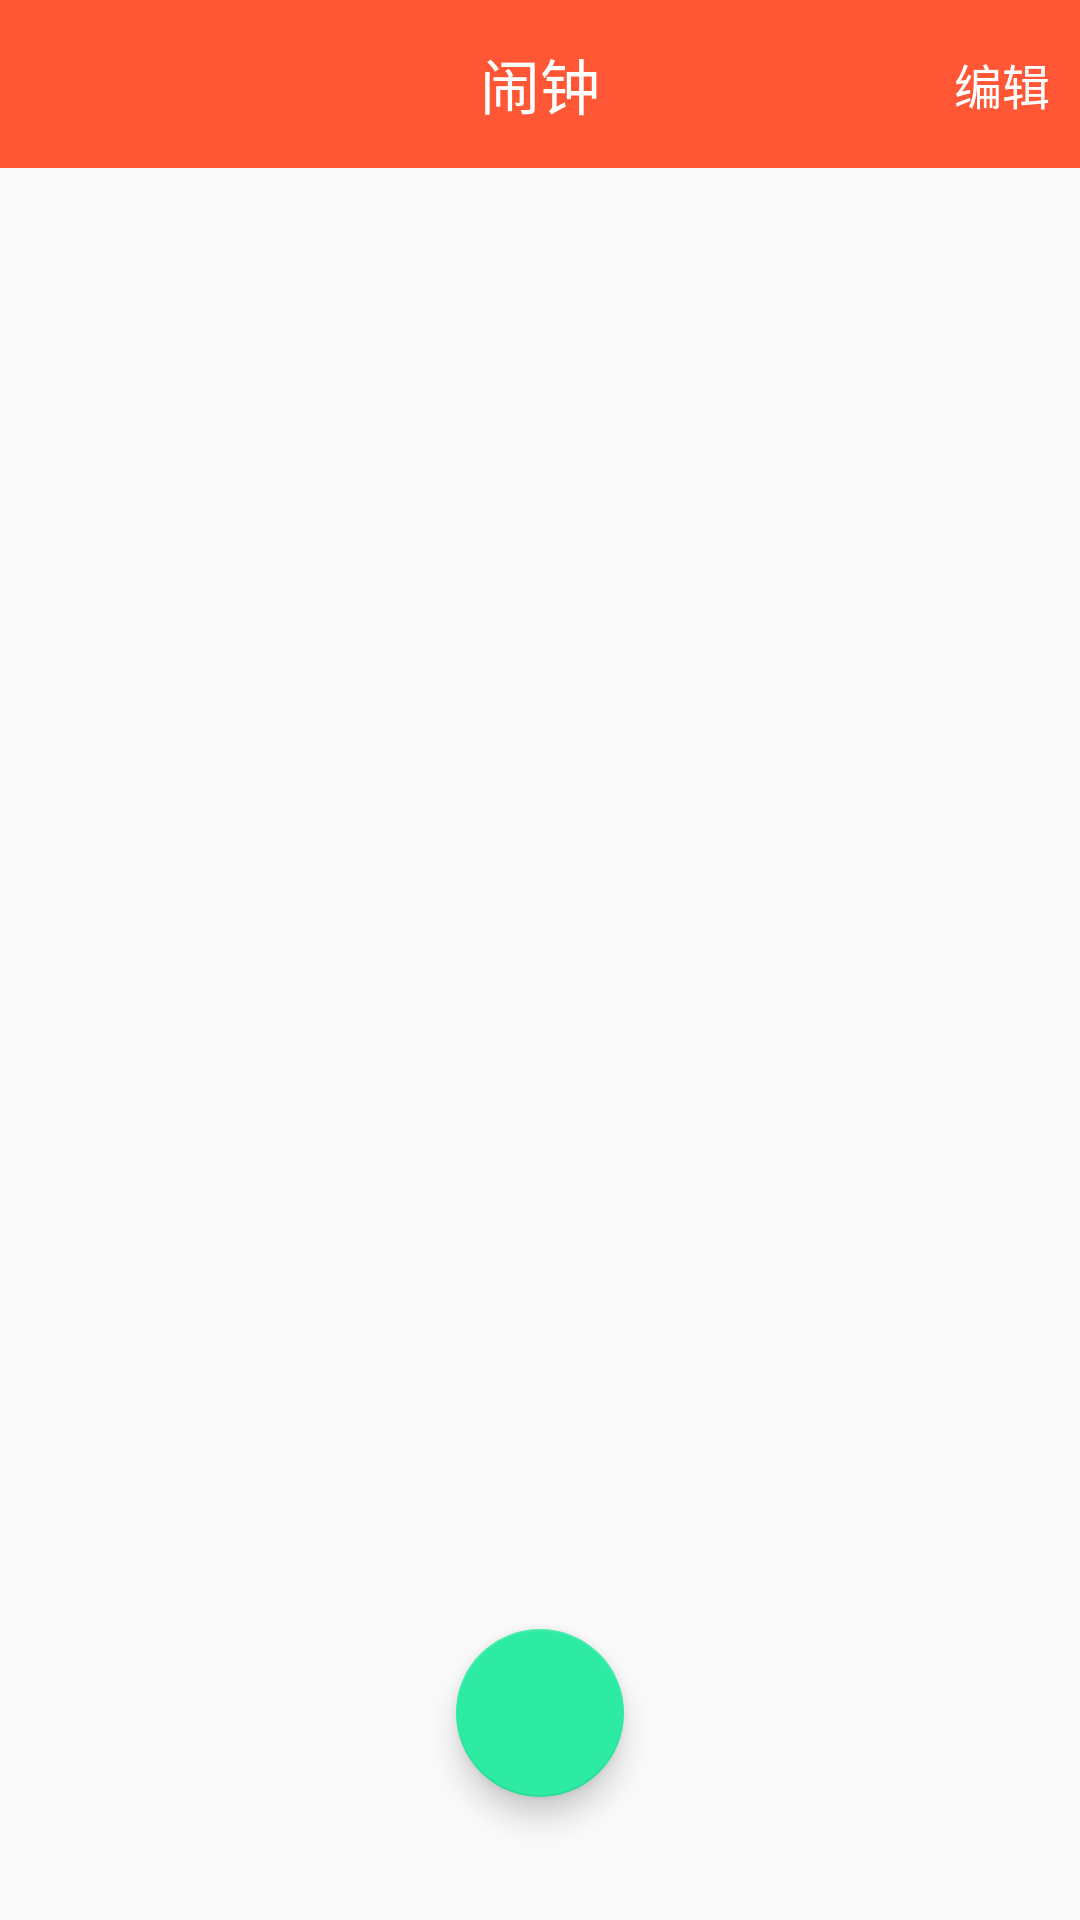

Here is an Android app screen rendered from its layout file. Give the layout XML and the strings, colors and styles it references.
<!-- AndroidManifest.xml: application theme AppTheme -->
<!-- res/layout/activity_main.xml -->
<?xml version="1.0" encoding="utf-8"?>
<android.support.constraint.ConstraintLayout
    xmlns:android="http://schemas.android.com/apk/res/android"
    xmlns:app="http://schemas.android.com/apk/res-auto"
    xmlns:tools="http://schemas.android.com/tools"
    android:layout_width="match_parent"
    android:layout_height="match_parent"
    tools:context="com.whut.umrhamster.myapplication.MainActivity">
    
    <android.support.v7.widget.Toolbar
        android:id="@+id/main_tb"
        android:layout_width="match_parent"
        android:layout_height="?attr/actionBarSize"
        android:layout_marginBottom="8dp"
        android:background="@color/themeColor"
        app:contentInsetStart="0dp"
        app:layout_constraintBottom_toBottomOf="parent"
        app:layout_constraintEnd_toEndOf="parent"
        app:layout_constraintStart_toStartOf="parent"
        app:layout_constraintTop_toTopOf="parent"
        app:layout_constraintVertical_bias="0.0">
        <RelativeLayout
            android:layout_width="match_parent"
            android:layout_height="match_parent">
            <TextView
                android:id="@+id/main_cancel_tv"
                android:layout_width="wrap_content"
                android:layout_height="wrap_content"
                android:text="@string/cancel"
                android:textSize="16sp"
                android:textColor="@android:color/white"
                android:layout_centerVertical="true"
                android:layout_marginStart="10dp"
                android:visibility="gone"/>
            <TextView
                android:id="@+id/main_tb_tv"
                android:layout_width="wrap_content"
                android:layout_height="wrap_content"
                android:text="@string/toolBar_title"
                android:textColor="@android:color/white"
                android:textSize="20sp"
                android:layout_centerInParent="true"/>
            <TextView
                android:id="@+id/main_edit_tv"
                android:layout_width="wrap_content"
                android:layout_height="wrap_content"
                android:text="编辑"
                android:textSize="16sp"
                android:textColor="@android:color/white"
                android:layout_centerVertical="true"
                android:layout_alignParentEnd="true"
                android:layout_marginEnd="10dp"/>
        </RelativeLayout>
    </android.support.v7.widget.Toolbar>
    
    <android.support.design.widget.FloatingActionButton
        android:id="@+id/main_insert_fab"
        android:layout_width="wrap_content"
        android:layout_height="wrap_content"
        android:src="@drawable/insert"
        app:layout_constraintBottom_toBottomOf="parent"
        app:layout_constraintEnd_toEndOf="parent"
        app:layout_constraintStart_toStartOf="parent"
        app:layout_constraintTop_toTopOf="parent"
        app:layout_constraintVertical_bias="0.93" />
    
    <android.support.v7.widget.RecyclerView
        android:id="@+id/main_rv"
        android:layout_width="match_parent"
        android:layout_height="467dp"
        app:layout_constraintBottom_toTopOf="@+id/main_insert_fab"
        app:layout_constraintEnd_toEndOf="parent"
        app:layout_constraintStart_toStartOf="parent"
        app:layout_constraintTop_toBottomOf="@+id/main_tb"
        app:layout_constraintVertical_bias="0.0">

    </android.support.v7.widget.RecyclerView>
</android.support.constraint.ConstraintLayout>
<!-- resources referenced by this layout -->
<resources>
  <color name="themeColor">#FF5736</color>
  <string name="cancel">取消</string>
  <string name="toolBar_title">闹钟</string>
  <style name="AppTheme" parent="Theme.AppCompat.Light.NoActionBar">
          
          <item name="contentInsetStart">0dp</item>
          <item name="colorPrimary">@color/colorPrimary</item>
          <item name="colorPrimaryDark">@color/colorPrimaryDark</item>
          <item name="colorAccent">@color/colorAccent</item>
      </style>
  <color name="colorPrimary">#3F51B5</color>
  <color name="colorPrimaryDark">#fe3811</color>
  <color name="colorAccent">#2deba2</color>
</resources>
